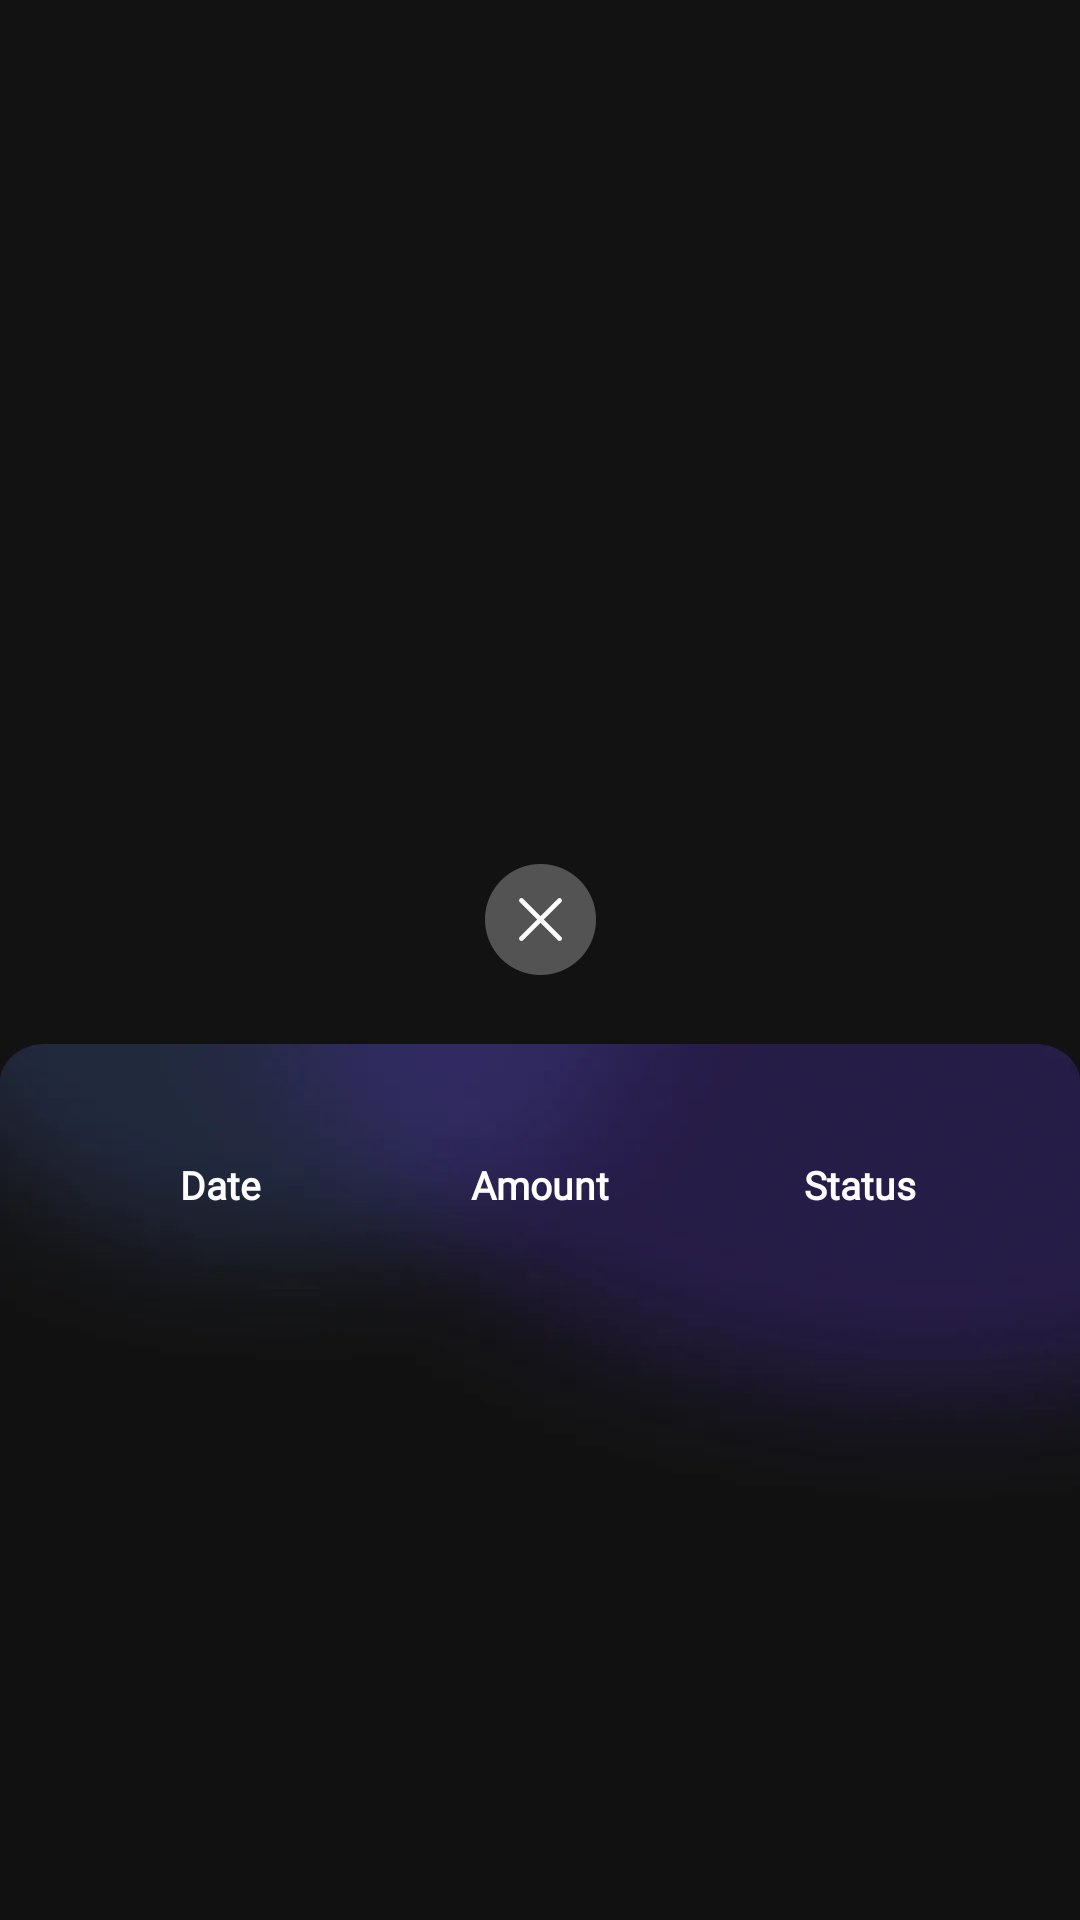

Layout XML and referenced resources for this Android screen:
<!-- AndroidManifest.xml: application theme Theme.Sphere -->
<!-- res/layout/dialog_my_account.xml -->
<?xml version="1.0" encoding="utf-8"?>
<androidx.constraintlayout.widget.ConstraintLayout xmlns:android="http://schemas.android.com/apk/res/android"
    xmlns:app="http://schemas.android.com/apk/res-auto"
    android:layout_width="match_parent"
    android:layout_height="wrap_content"
    android:layout_gravity="bottom">


    <androidx.appcompat.widget.AppCompatImageView
        android:id="@+id/iv_close"
        android:layout_width="37dp"
        android:layout_height="37dp"
        android:layout_marginBottom="23dp"
        android:src="@drawable/ic_dialog_close"
        app:layout_constraintBottom_toTopOf="@id/layout"
        app:layout_constraintEnd_toEndOf="parent"
        app:layout_constraintStart_toStartOf="parent" />

    <androidx.constraintlayout.widget.ConstraintLayout
        android:id="@+id/layout"
        android:layout_width="match_parent"
        android:layout_height="292dp"
        android:background="@drawable/ic_back_tips_bg"
        android:paddingHorizontal="20dp"
        android:paddingVertical="26dp"
        app:layout_constraintBottom_toBottomOf="parent">

        <androidx.constraintlayout.widget.ConstraintLayout
            android:id="@+id/layout_header"
            android:layout_width="match_parent"
            android:layout_height="wrap_content"
            android:layout_marginTop="12dp"
            app:layout_constraintEnd_toEndOf="parent"
            app:layout_constraintStart_toStartOf="parent"
            app:layout_constraintTop_toTopOf="parent">

            <androidx.appcompat.widget.AppCompatTextView
                android:id="@+id/tv_header_date"
                android:layout_width="0dp"
                android:layout_height="wrap_content"
                android:fontFamily="@font/noto_sans"
                android:gravity="center"
                android:text="@string/date"
                android:textColor="@color/white"
                android:textSize="13sp"
                android:textStyle="bold"
                app:layout_constraintEnd_toStartOf="@id/tv_header_amount"
                app:layout_constraintStart_toStartOf="parent"
                app:layout_constraintTop_toTopOf="parent" />

            <androidx.appcompat.widget.AppCompatTextView
                android:id="@+id/tv_header_amount"
                android:layout_width="0dp"
                android:layout_height="wrap_content"
                android:fontFamily="@font/noto_sans"
                android:gravity="center"
                android:text="@string/amount"
                android:textColor="@color/white"
                android:textSize="13sp"
                android:textStyle="bold"
                app:layout_constraintEnd_toStartOf="@id/tv_header_status"
                app:layout_constraintStart_toEndOf="@id/tv_header_date"
                app:layout_constraintTop_toTopOf="parent" />

            <androidx.appcompat.widget.AppCompatTextView
                android:id="@+id/tv_header_status"
                android:layout_width="0dp"
                android:layout_height="wrap_content"
                android:fontFamily="@font/noto_sans"
                android:gravity="center"
                android:text="@string/status"
                android:textColor="@color/white"
                android:textSize="13sp"
                android:textStyle="bold"
                app:layout_constraintEnd_toEndOf="parent"
                app:layout_constraintStart_toEndOf="@id/tv_header_amount"
                app:layout_constraintTop_toTopOf="parent" />
        </androidx.constraintlayout.widget.ConstraintLayout>


        <androidx.recyclerview.widget.RecyclerView
            android:id="@+id/rv"
            android:layout_width="match_parent"
            android:layout_height="0dp"
            android:layout_marginTop="12dp"
            android:layout_marginBottom="20dp"
            app:layout_constraintBottom_toBottomOf="parent"
            app:layout_constraintTop_toBottomOf="@id/layout_header" />

    </androidx.constraintlayout.widget.ConstraintLayout>

</androidx.constraintlayout.widget.ConstraintLayout>
<!-- resources referenced by this layout -->
<resources>
  <color name="white">#FFFFFFFF</color>
  <!-- drawable ic_back_tips_bg: webp bitmap (drawable-xxhdpi, 5160 bytes) -->
  <!-- drawable ic_dialog_close: webp bitmap (drawable-xxhdpi, 1984 bytes) -->
  <string name="amount">Amount</string>
  <string name="date">Date</string>
  <string name="status">Status</string>
  <style name="Theme.Sphere" parent="Theme.MaterialComponents.Light.NoActionBar">
          <item name="colorPrimary">@color/color_primary</item>
          <item name="colorAccent">@color/color_primary</item>
          <item name="android:windowBackground">@color/color_background</item>
          <item name="android:statusBarColor">@color/color_background</item>
      </style>
  <color name="color_primary">#814FC9</color>
  <color name="color_background">#121212</color>
</resources>
